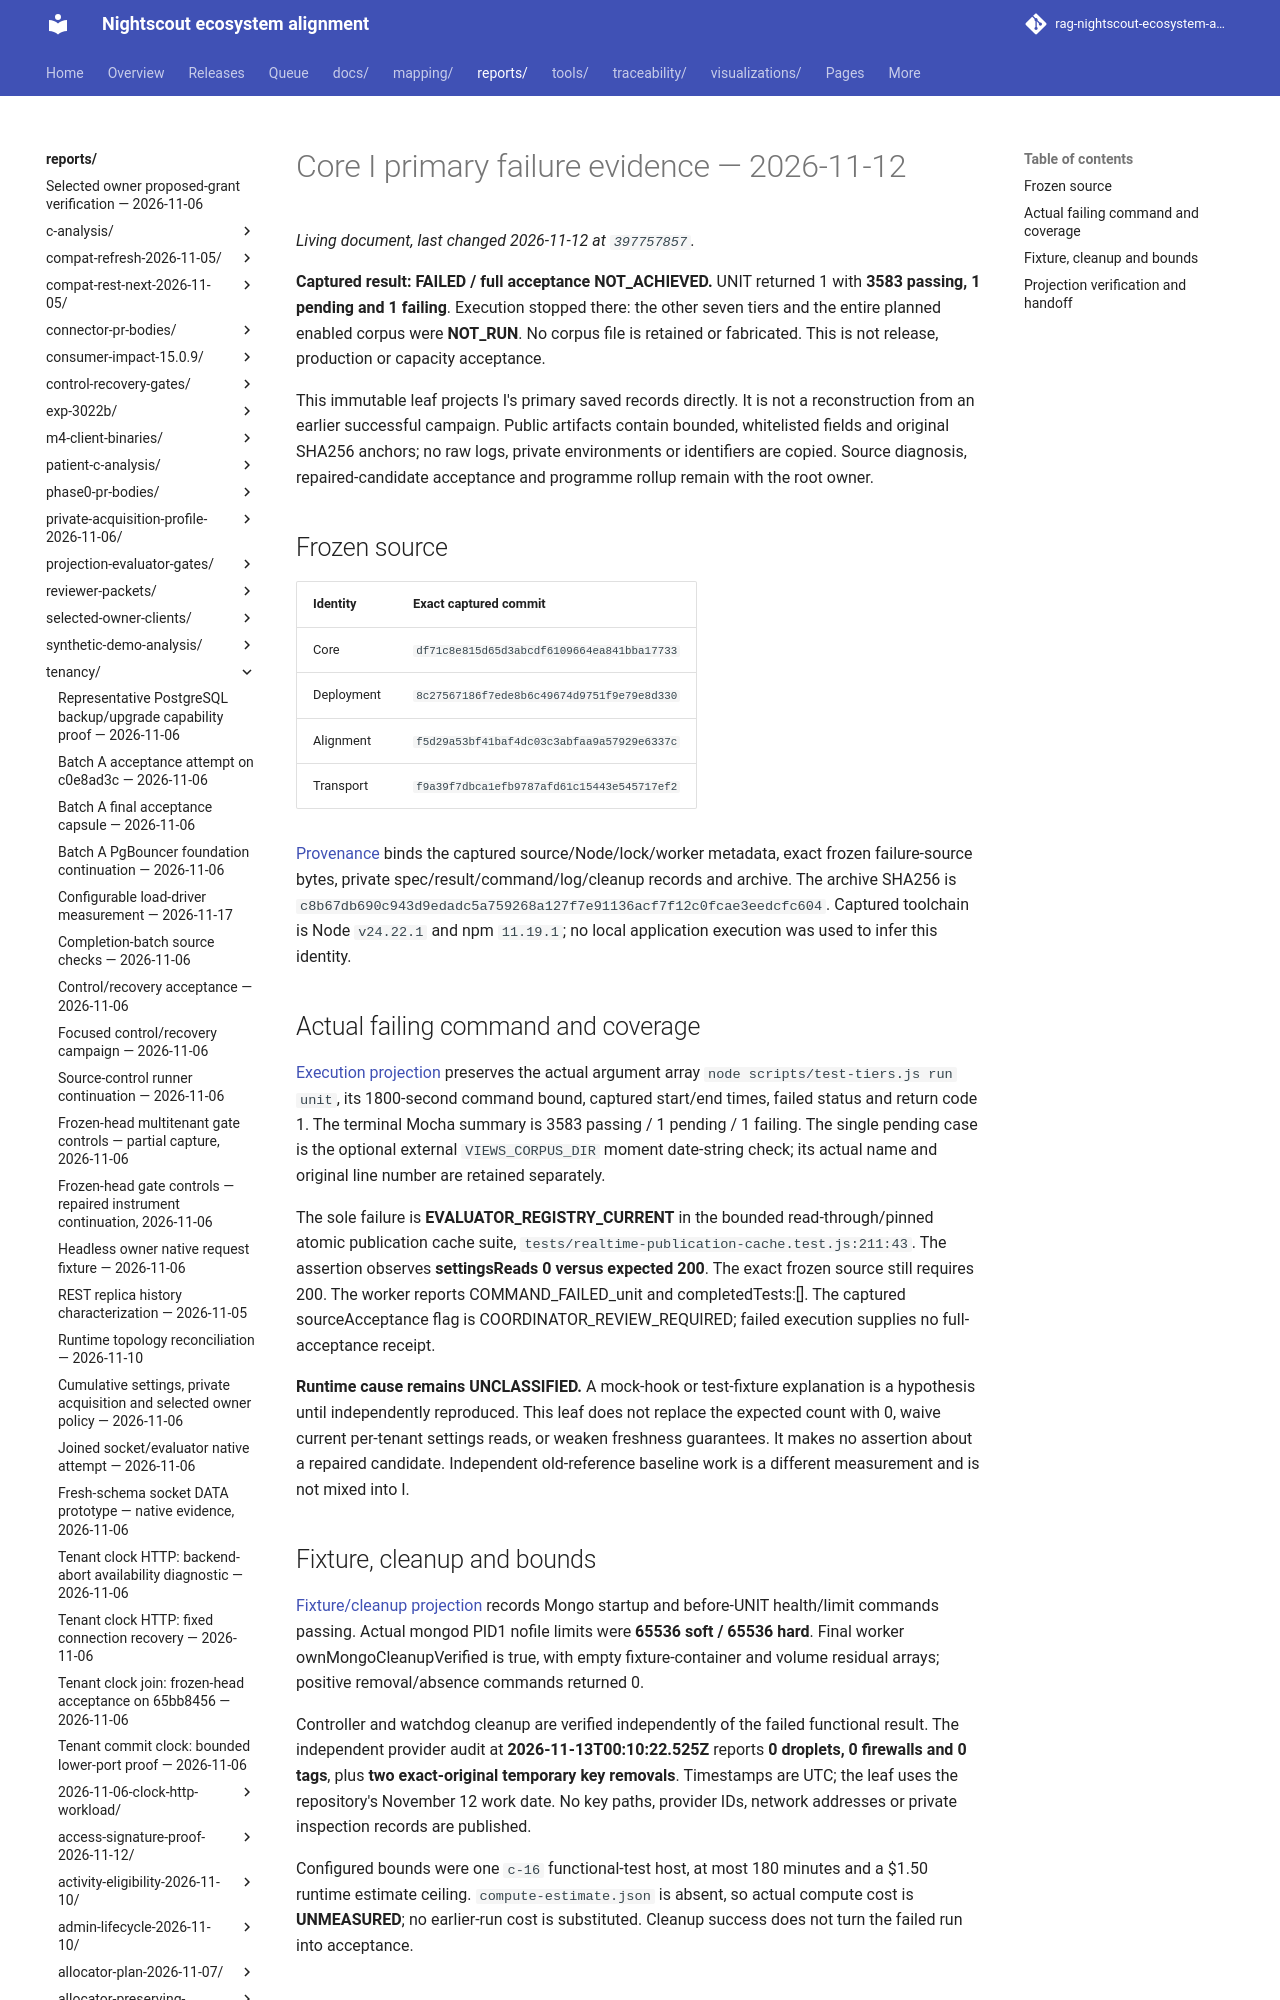

repository: bewest/rag-nightscout-ecosystem-alignment · page: reports/tenancy/core-i-acceptance-2026-11-12/index.html · generator: mkdocs

# Core I primary failure evidence — 2026-11-12

**Captured result: FAILED / full acceptance NOT_ACHIEVED.** UNIT returned 1 with **3583 passing, 1 pending and 1 failing**. Execution stopped there: the other seven tiers and the entire planned enabled corpus were **NOT_RUN**. No corpus file is retained or fabricated. This is not release, production or capacity acceptance.

This immutable leaf projects I's primary saved records directly. It is not a reconstruction from an earlier successful campaign. Public artifacts contain bounded, whitelisted fields and original SHA256 anchors; no raw logs, private environments or identifiers are copied. Source diagnosis, repaired-candidate acceptance and programme rollup remain with the root owner.
